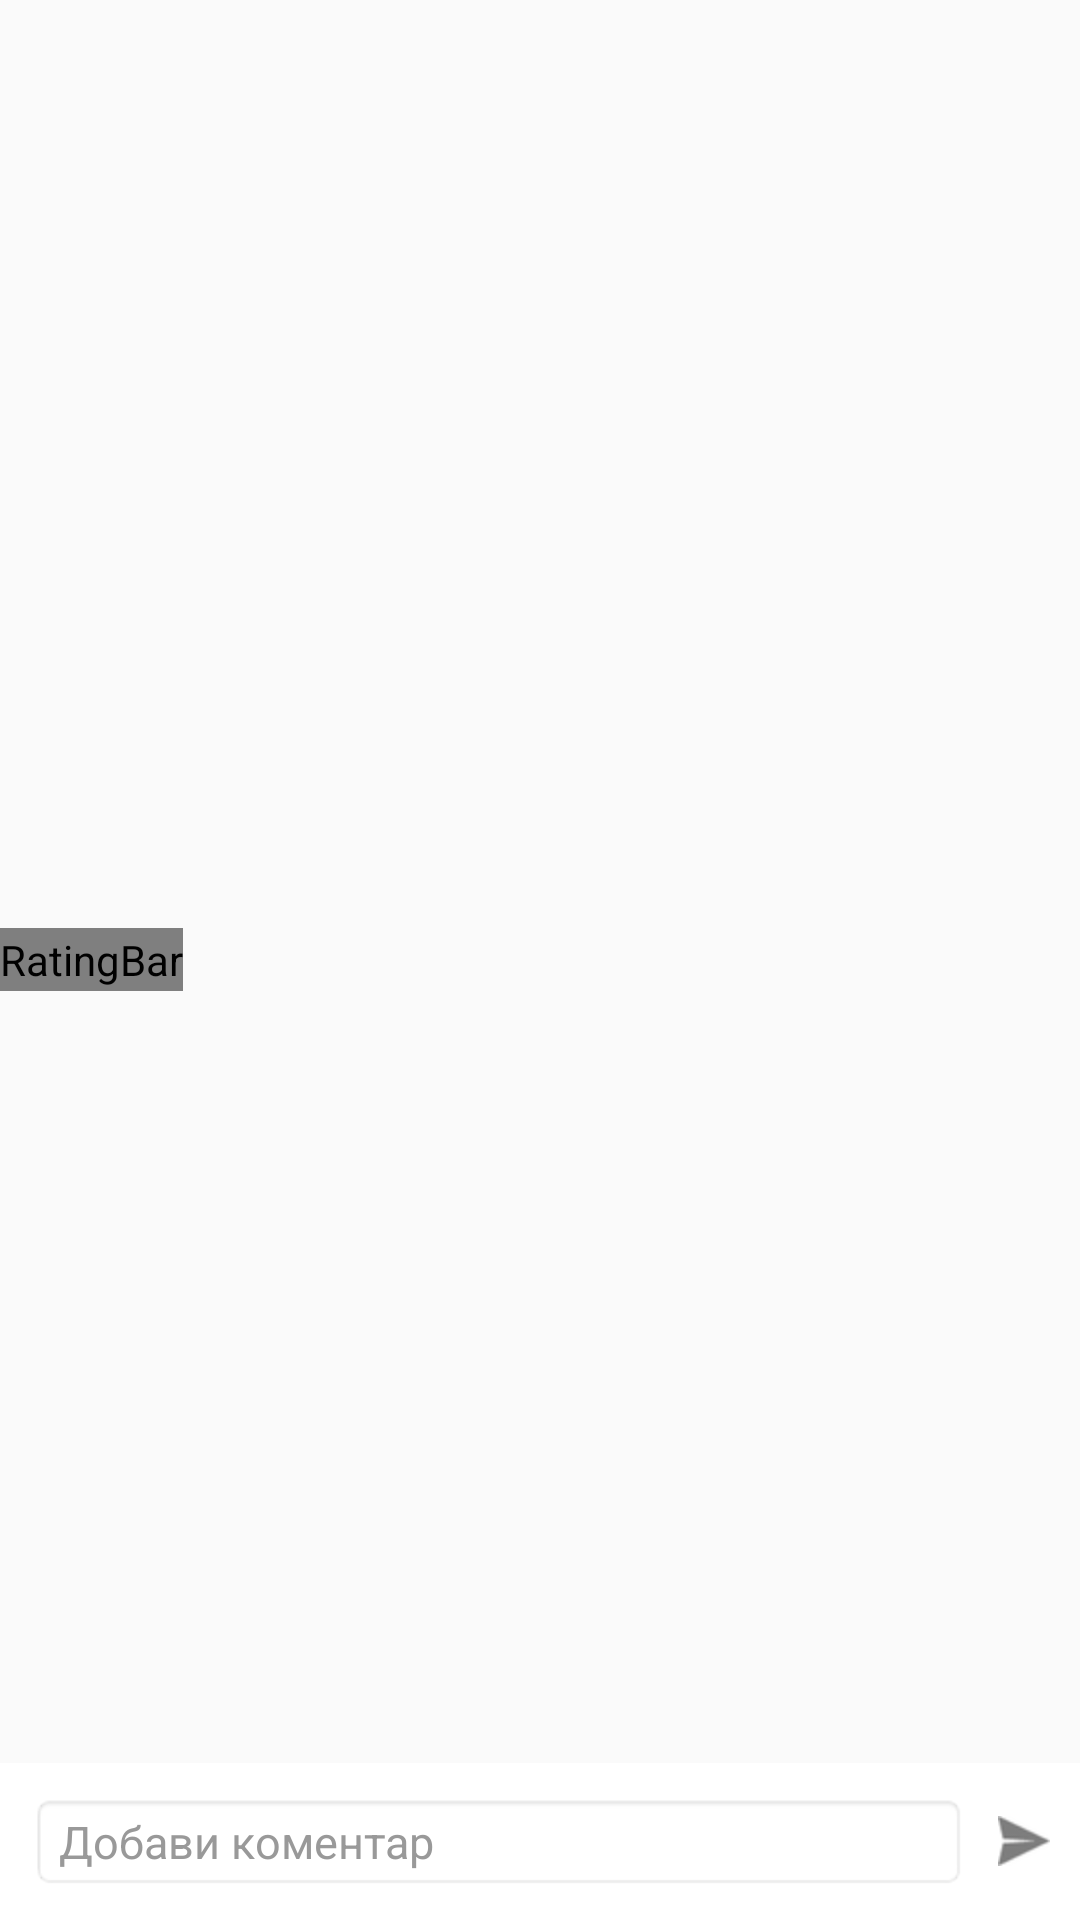

Layout XML and referenced resources for this Android screen:
<!-- AndroidManifest.xml: application theme AppTheme.Base -->
<!-- res/layout/add_comment_layout.xml -->
<?xml version="1.0" encoding="utf-8"?>
<RelativeLayout xmlns:android="http://schemas.android.com/apk/res/android"
    android:layout_width="match_parent"
    android:layout_height="match_parent" >

    <RatingBar
        android:id="@+id/ratePlace"
        style="?android:attr/ratingBarStyleIndicator"
        android:layout_width="wrap_content"
        android:layout_height="21dp"
        android:layout_alignParentLeft="true"
        android:layout_centerVertical="true"
        android:numStars="5"
        android:progressDrawable="@drawable/review_ratings_stars_states" />

    <LinearLayout
        android:id="@+id/layout_comment"
        android:layout_width="match_parent"
        android:layout_height="wrap_content"
        android:layout_alignParentBottom="true"
        android:background="@android:color/white"
        android:orientation="horizontal"
        android:padding="10dp" >

        <EditText
            android:id="@+id/editComment"
            android:layout_width="0dp"
            android:layout_height="wrap_content"
            android:layout_weight="1"
            android:background="@android:drawable/editbox_background_normal"
            android:hint="@string/add_commnet"
            android:imeOptions="actionSend"
            android:inputType="textAutoCorrect"
            android:lines="1"
            android:textColor="#999999"
            android:textColorHint="#999999"
            android:textSize="15sp" />

        <ImageView
            android:id="@+id/commentArrow"
            android:layout_width="wrap_content"
            android:layout_height="wrap_content"
            android:layout_gravity="center_vertical"
            android:clickable="true"
            android:contentDescription="@drawable/comment_arrow"
            android:paddingLeft="10dp"
            android:src="@drawable/comment_arrow" />
    </LinearLayout>

</RelativeLayout>
<!-- resources referenced by this layout -->
<resources>
  <!-- drawable comment_arrow: png bitmap (drawable-hdpi, 2718 bytes) -->
  <!-- drawable review_ratings_stars_states (drawable) -->
  <?xml version="1.0" encoding="utf-8"?>
  <layer-list xmlns:android="http://schemas.android.com/apk/res/android">
  
      <item
          android:id="@android:id/background"
          android:drawable="@drawable/star_empty" />
      <item
          android:id="@android:id/progress"
          android:drawable="@drawable/star_full" />
  <item android:icon="@drawable/ic_launcher" ></item>
  </layer-list>
  <string name="add_commnet">Добави коментар</string>
  <style name="AppTheme.Base" parent="Theme.AppCompat.Light.DarkActionBar">
           
          <item name="android:windowNoTitle">true</item>
          <item name="windowActionBar">false</item>
  
      </style>
  <!-- drawable star_empty: png bitmap (drawable-xhdpi, 1043 bytes) -->
  <!-- drawable star_full: png bitmap (drawable-xhdpi, 1031 bytes) -->
</resources>
